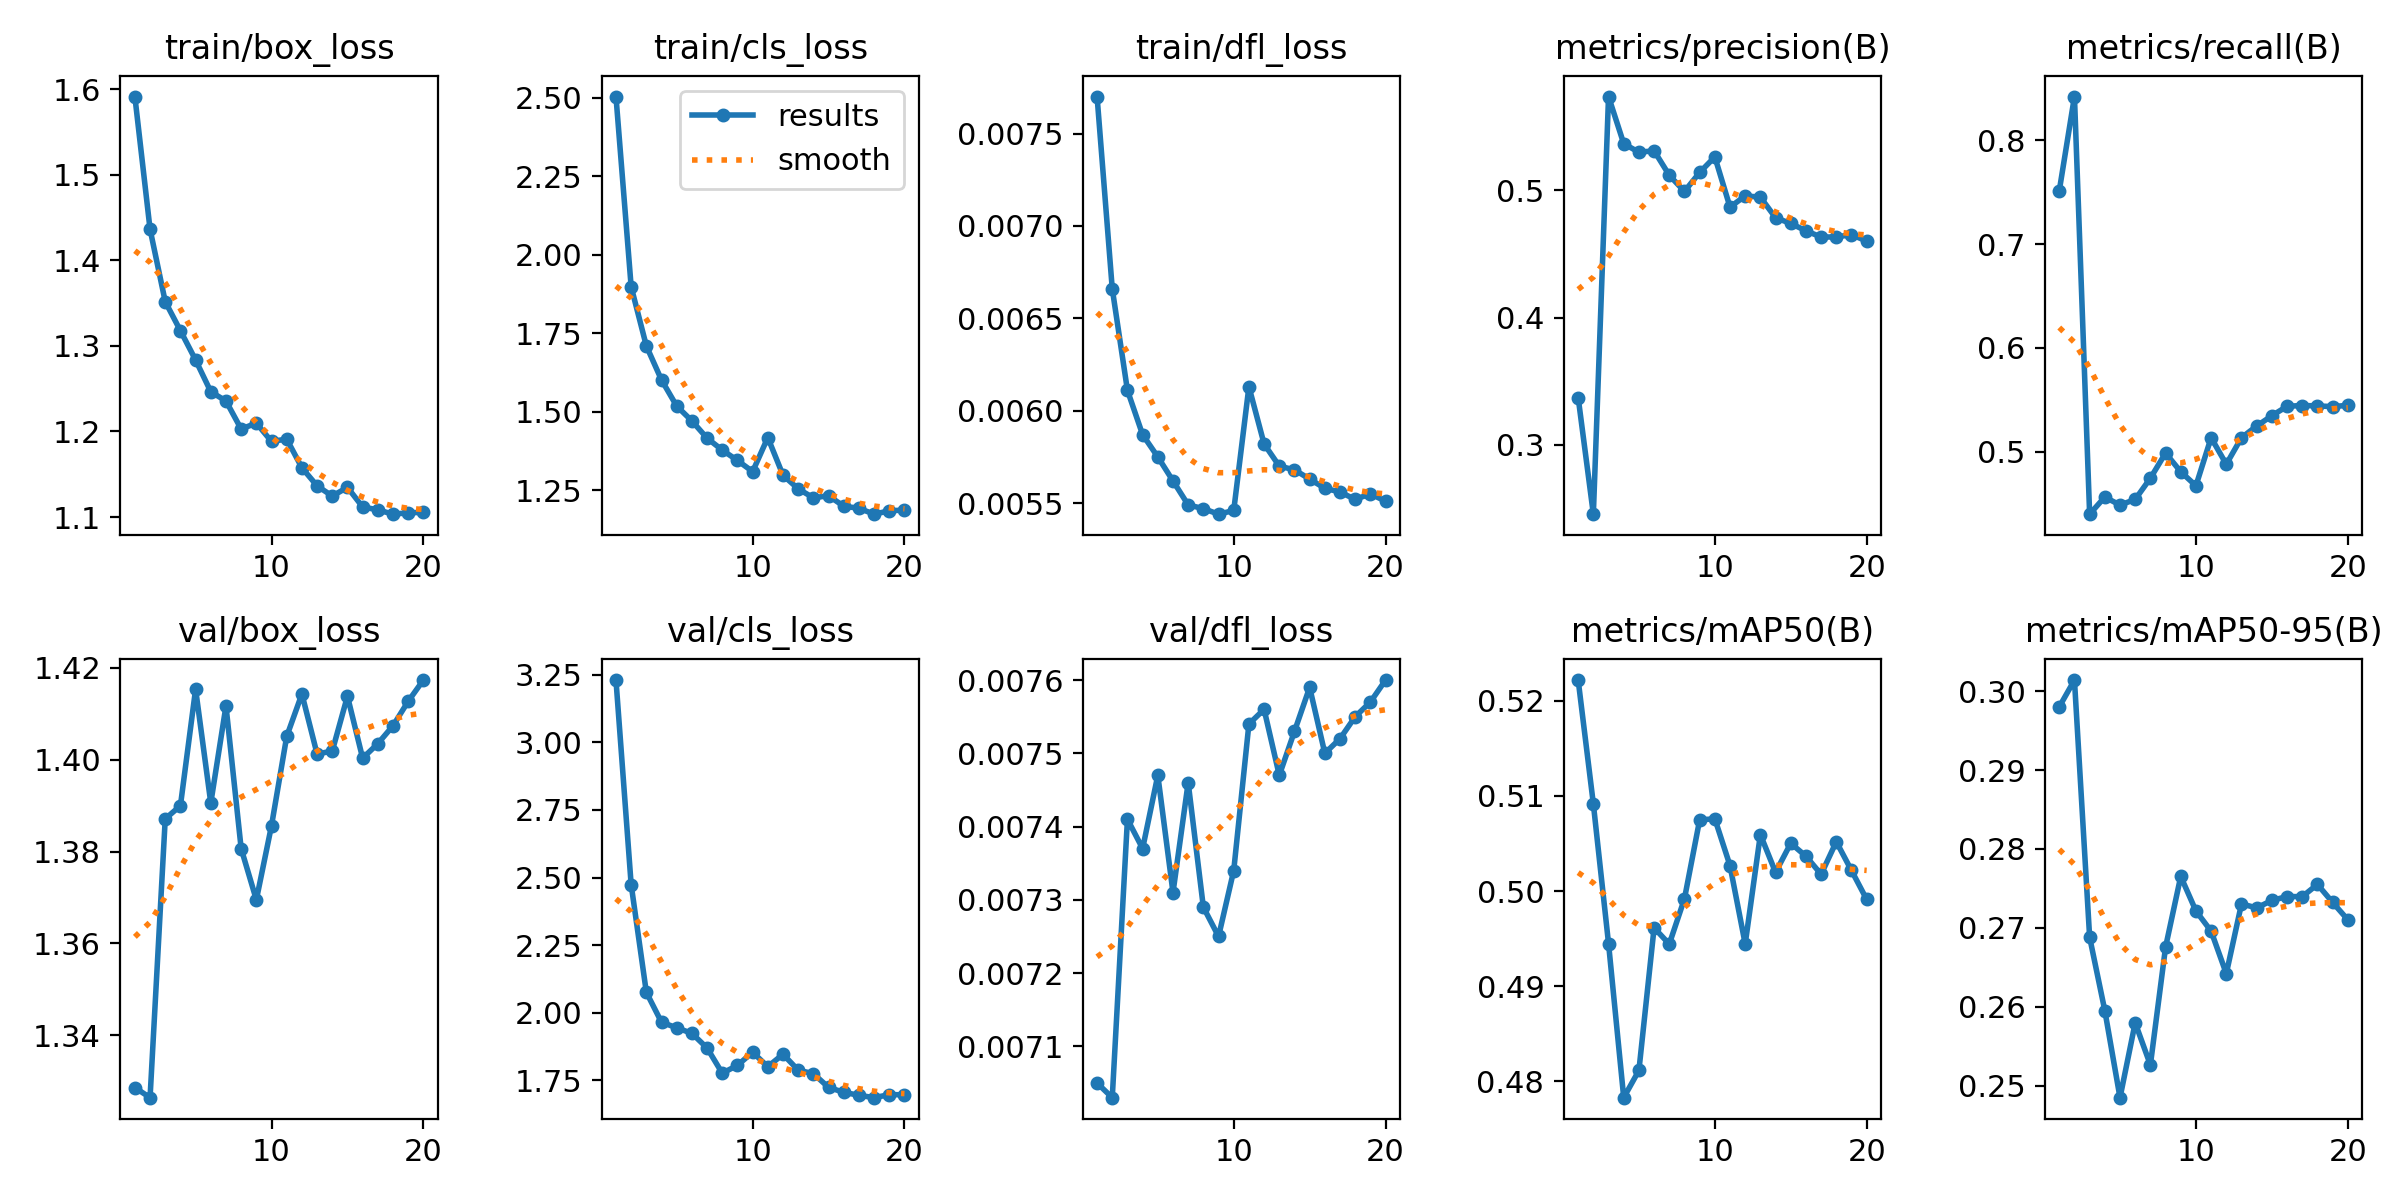

The file beside this chart, header and first rows:
epoch, time, train/box_loss, train/cls_loss, train/dfl_loss, metrics/precision(B), metrics/recall(B), metrics/mAP50(B), metrics/mAP50-95(B), val/box_loss, val/cls_loss, val/dfl_loss, lr/pg0, lr/pg1, lr/pg2
1, 4.994, 1.591, 2.504, 0.0077, 0.3373, 0.7513, 0.5222, 0.298, 1.329, 3.23, 0.00705, 0.0001, 0.0001, 0.0001
2, 9.702, 1.436, 1.899, 0.00666, 0.2457, 0.8421, 0.5091, 0.3014, 1.326, 2.474, 0.00703, 9.93906e-05, 9.93906e-05, 9.93906e-05
3, 15.14, 1.352, 1.71, 0.00611, 0.5737, 0.4398, 0.4945, 0.2688, 1.387, 2.076, 0.00741, 9.75773e-05, 9.75773e-05, 9.75773e-05
4, 19.88, 1.318, 1.602, 0.00587, 0.5367, 0.4563, 0.4783, 0.2595, 1.39, 1.965, 0.00737, 9.46048e-05, 9.46048e-05, 9.46048e-05
5, 24.57, 1.283, 1.519, 0.00575, 0.5299, 0.4486, 0.4812, 0.2485, 1.415, 1.944, 0.00747, 9.05463e-05, 9.05463e-05, 9.05463e-05
6, 29.29, 1.246, 1.472, 0.00562, 0.5311, 0.4541, 0.4961, 0.258, 1.391, 1.924, 0.00731, 8.55018e-05, 8.55018e-05, 8.55018e-05
7, 34.04, 1.236, 1.417, 0.00549, 0.5119, 0.4745, 0.4944, 0.2526, 1.412, 1.87, 0.00746, 7.95954e-05, 7.95954e-05, 7.95954e-05
8, 38.9, 1.203, 1.379, 0.00547, 0.4992, 0.4987, 0.4992, 0.2676, 1.381, 1.777, 0.00729, 7.29725e-05, 7.29725e-05, 7.29725e-05
9, 43.6, 1.21, 1.346, 0.00544, 0.5141, 0.4807, 0.5075, 0.2765, 1.369, 1.806, 0.00725, 6.57963e-05, 6.57963e-05, 6.57963e-05
10, 48.4, 1.188, 1.31, 0.00546, 0.5263, 0.4672, 0.5076, 0.2721, 1.386, 1.854, 0.00734, 5.82435e-05, 5.82435e-05, 5.82435e-05
11, 54.31, 1.191, 1.419, 0.00613, 0.4869, 0.5135, 0.5027, 0.2696, 1.405, 1.801, 0.00754, 5.05e-05, 5.05e-05, 5.05e-05
12, 58.79, 1.158, 1.299, 0.00582, 0.4957, 0.4879, 0.4944, 0.2642, 1.414, 1.847, 0.00756, 4.27565e-05, 4.27565e-05, 4.27565e-05
13, 63.35, 1.136, 1.255, 0.0057, 0.4946, 0.5135, 0.5059, 0.273, 1.401, 1.788, 0.00747, 3.52037e-05, 3.52037e-05, 3.52037e-05
14, 67.58, 1.124, 1.227, 0.00568, 0.4785, 0.5247, 0.502, 0.2725, 1.402, 1.775, 0.00753, 2.80275e-05, 2.80275e-05, 2.80275e-05
15, 71.81, 1.135, 1.233, 0.00563, 0.474, 0.5346, 0.505, 0.2735, 1.414, 1.724, 0.00759, 2.14046e-05, 2.14046e-05, 2.14046e-05
16, 76.07, 1.112, 1.2, 0.00558, 0.4683, 0.5437, 0.5037, 0.274, 1.4, 1.706, 0.0075, 1.54982e-05, 1.54982e-05, 1.54982e-05
17, 80.52, 1.108, 1.193, 0.00556, 0.4633, 0.5445, 0.5018, 0.274, 1.403, 1.695, 0.00752, 1.04537e-05, 1.04537e-05, 1.04537e-05
18, 85.03, 1.103, 1.175, 0.00552, 0.4634, 0.5441, 0.5052, 0.2755, 1.407, 1.686, 0.00755, 6.39518e-06, 6.39518e-06, 6.39518e-06
19, 89.55, 1.105, 1.185, 0.00555, 0.4652, 0.5434, 0.5022, 0.2732, 1.413, 1.697, 0.00757, 3.4227e-06, 3.4227e-06, 3.4227e-06
20, 94.09, 1.105, 1.188, 0.00551, 0.4602, 0.5447, 0.4991, 0.271, 1.417, 1.697, 0.0076, 1.60943e-06, 1.60943e-06, 1.60943e-06
